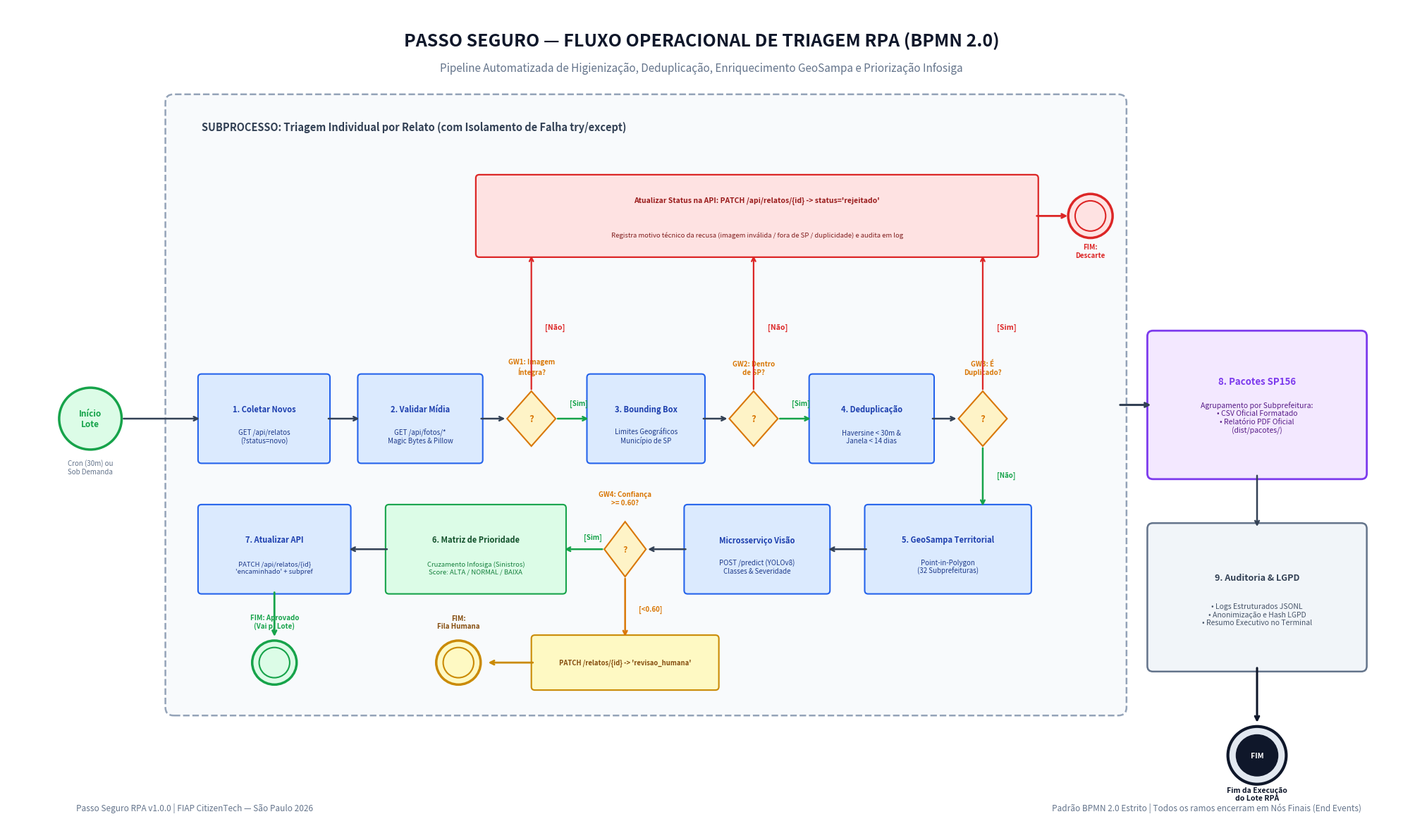

The matplotlib source for this figure:
import matplotlib.pyplot as plt
import matplotlib.patches as patches
from pathlib import Path


def desenhar_diagrama():
    fig, ax = plt.subplots(figsize=(20, 12), dpi=250)
    fig.patch.set_facecolor("#ffffff")
    ax.set_facecolor("#ffffff")
    ax.set_xlim(0, 200)
    ax.set_ylim(0, 120)
    ax.axis("off")

    # Paleta de Cores BPMN 2.0 Profissional
    c_blue = "#1e40af"       # Azul marinho FIAP/Tech
    c_light_blue = "#dbeafe" # Fundo tarefas
    c_blue_border = "#2563eb"
    c_amber = "#d97706"      # Gateways / Alertas
    c_amber_bg = "#fef3c7"
    c_green = "#16a34a"      # Sucesso / Início
    c_green_bg = "#dcfce7"
    c_red = "#dc2626"        # Rejeição
    c_red_bg = "#fee2e2"
    c_purple = "#7c3aed"     # Pacotes
    c_purple_bg = "#f3e8ff"
    c_sub_bg = "#f8fafc"     # Fundo subprocesso
    c_gray_text = "#334155"

    # Cabeçalho Principal
    ax.text(100, 115, "PASSO SEGURO — FLUXO OPERACIONAL DE TRIAGEM RPA (BPMN 2.0)", 
            fontsize=18, fontweight="bold", ha="center", va="center", color="#0f172a")
    ax.text(100, 111, "Pipeline Automatizada de Higienização, Deduplicação, Enriquecimento GeoSampa e Priorização Infosiga", 
            fontsize=11, ha="center", va="center", color="#64748b")

    # Contêiner do Subprocesso (Isolamento de Falha por Relato - try/except)
    subproc = patches.FancyBboxPatch((24, 18), 136, 88, boxstyle="round,pad=1.2", 
                                    facecolor=c_sub_bg, edgecolor="#94a3b8", linestyle="--", linewidth=1.8)
    ax.add_patch(subproc)
    ax.text(28, 102, "SUBPROCESSO: Triagem Individual por Relato (com Isolamento de Falha try/except)", 
            fontsize=10.5, fontweight="bold", color="#334155")

    # ==========================================
    # 1. INÍCIO DO PROCESSO (Gatilho de Lote)
    # ==========================================
    start_circle = patches.Circle((12, 60), 4.5, facecolor=c_green_bg, edgecolor=c_green, linewidth=2.5)
    ax.add_patch(start_circle)
    ax.text(12, 60, "Início\nLote", fontsize=8.5, fontweight="bold", ha="center", va="center", color=c_green)
    ax.text(12, 52, "Cron (30m) ou\nSob Demanda", fontsize=7, ha="center", color="#64748b")

    # Seta Início -> Tarefa 1 (Coleta API)
    ax.annotate("", xy=(28, 60), xytext=(16.5, 60), arrowprops=dict(arrowstyle="->", color="#334155", lw=1.8))

    # ==========================================
    # 2. TAREFA 1: Coleta na API Central (Azure)
    # ==========================================
    t1 = patches.FancyBboxPatch((28, 54), 18, 12, boxstyle="round,pad=0.5", 
                               facecolor=c_light_blue, edgecolor=c_blue_border, linewidth=1.5)
    ax.add_patch(t1)
    ax.text(37, 61, "1. Coletar Novos", fontsize=8, fontweight="bold", ha="center", color=c_blue)
    ax.text(37, 56.5, "GET /api/relatos\n(?status=novo)", fontsize=7, ha="center", color="#1e3a8a")

    # Seta T1 -> Tarefa 2 (Validação de Mídia / Download)
    ax.annotate("", xy=(51, 60), xytext=(46, 60), arrowprops=dict(arrowstyle="->", color="#334155", lw=1.8))

    # ==========================================
    # 3. TAREFA 2: Download & Validação de Imagem
    # ==========================================
    t2 = patches.FancyBboxPatch((51, 54), 17, 12, boxstyle="round,pad=0.5", 
                               facecolor=c_light_blue, edgecolor=c_blue_border, linewidth=1.5)
    ax.add_patch(t2)
    ax.text(59.5, 61, "2. Validar Mídia", fontsize=8, fontweight="bold", ha="center", color=c_blue)
    ax.text(59.5, 56.5, "GET /api/fotos/*\nMagic Bytes & Pillow", fontsize=7, ha="center", color="#1e3a8a")

    # Seta T2 -> Gateway 1 (Imagem Válida?)
    ax.annotate("", xy=(72, 60), xytext=(68, 60), arrowprops=dict(arrowstyle="->", color="#334155", lw=1.8))

    # Gateway 1 (Imagem Válida?)
    gw1 = patches.Polygon([[72, 60], [75.5, 64], [79, 60], [75.5, 56]], facecolor=c_amber_bg, edgecolor=c_amber, linewidth=1.5)
    ax.add_patch(gw1)
    ax.text(75.5, 60, "?", fontsize=9.5, fontweight="bold", ha="center", va="center", color=c_amber)
    ax.text(75.5, 66.5, "GW1: Imagem\nÍntegra?", fontsize=7, fontweight="bold", ha="center", color=c_amber)

    # Desvio GW1 [Não] -> Sobe para Rejeição de Foto
    ax.annotate("", xy=(75.5, 84), xytext=(75.5, 64), arrowprops=dict(arrowstyle="->", color=c_red, lw=1.6))
    ax.text(77.5, 73, "[Não]", fontsize=7.5, fontweight="bold", color=c_red)

    # ==========================================
    # 4. TAREFA 3: Validação Bounding Box SP
    # ==========================================
    # Seta GW1 [Sim] -> T3
    ax.annotate("", xy=(84, 60), xytext=(79, 60), arrowprops=dict(arrowstyle="->", color=c_green, lw=1.8))
    ax.text(81, 62, "[Sim]", fontsize=7, fontweight="bold", color=c_green)

    t3 = patches.FancyBboxPatch((84, 54), 16, 12, boxstyle="round,pad=0.5", 
                               facecolor=c_light_blue, edgecolor=c_blue_border, linewidth=1.5)
    ax.add_patch(t3)
    ax.text(92, 61, "3. Bounding Box", fontsize=8, fontweight="bold", ha="center", color=c_blue)
    ax.text(92, 56.5, "Limites Geográficos\nMunicípio de SP", fontsize=7, ha="center", color="#1e3a8a")

    # Gateway 2 (Dentro de SP?)
    gw_sp = patches.Polygon([[104, 60], [107.5, 64], [111, 60], [107.5, 56]], facecolor=c_amber_bg, edgecolor=c_amber, linewidth=1.5)
    ax.add_patch(gw_sp)
    ax.text(107.5, 60, "?", fontsize=9.5, fontweight="bold", ha="center", va="center", color=c_amber)
    ax.text(107.5, 66.5, "GW2: Dentro\nde SP?", fontsize=7, fontweight="bold", ha="center", color=c_amber)

    # Seta T3 -> GW_SP
    ax.annotate("", xy=(104, 60), xytext=(100, 60), arrowprops=dict(arrowstyle="->", color="#334155", lw=1.8))

    # Desvio GW_SP [Não] -> Sobe para Rejeição Territorial
    ax.annotate("", xy=(107.5, 84), xytext=(107.5, 64), arrowprops=dict(arrowstyle="->", color=c_red, lw=1.6))
    ax.text(109.5, 73, "[Não]", fontsize=7.5, fontweight="bold", color=c_red)

    # ==========================================
    # 5. TAREFA 4: Deduplicação Espacial & Temporal
    # ==========================================
    # Seta GW_SP [Sim] -> T4
    ax.annotate("", xy=(116, 60), xytext=(111, 60), arrowprops=dict(arrowstyle="->", color=c_green, lw=1.8))
    ax.text(113, 62, "[Sim]", fontsize=7, fontweight="bold", color=c_green)

    t4 = patches.FancyBboxPatch((116, 54), 17, 12, boxstyle="round,pad=0.5", 
                               facecolor=c_light_blue, edgecolor=c_blue_border, linewidth=1.5)
    ax.add_patch(t4)
    ax.text(124.5, 61, "4. Deduplicação", fontsize=8, fontweight="bold", ha="center", color=c_blue)
    ax.text(124.5, 56.5, "Haversine < 30m &\nJanela < 14 dias", fontsize=7, ha="center", color="#1e3a8a")

    # Gateway 3 (Duplicado?)
    gw_dup = patches.Polygon([[137, 60], [140.5, 64], [144, 60], [140.5, 56]], facecolor=c_amber_bg, edgecolor=c_amber, linewidth=1.5)
    ax.add_patch(gw_dup)
    ax.text(140.5, 60, "?", fontsize=9.5, fontweight="bold", ha="center", va="center", color=c_amber)
    ax.text(140.5, 66.5, "GW3: É\nDuplicado?", fontsize=7, fontweight="bold", ha="center", color=c_amber)

    # Seta T4 -> GW_DUP
    ax.annotate("", xy=(137, 60), xytext=(133, 60), arrowprops=dict(arrowstyle="->", color="#334155", lw=1.8))

    # Desvio GW_DUP [Sim, Duplicado] -> Sobe para Rejeição por Duplicidade
    ax.annotate("", xy=(140.5, 84), xytext=(140.5, 64), arrowprops=dict(arrowstyle="->", color=c_red, lw=1.6))
    ax.text(142.5, 73, "[Sim]", fontsize=7.5, fontweight="bold", color=c_red)

    # =========================================================================
    # RAMO SUPERIOR: FLUXO DE REJEIÇÃO / DESCARTE (COM EVENTO FIM ESPECÍFICO)
    # =========================================================================
    t_rej = patches.FancyBboxPatch((68, 84), 80, 11, boxstyle="round,pad=0.5", 
                                  facecolor=c_red_bg, edgecolor=c_red, linewidth=1.6)
    ax.add_patch(t_rej)
    ax.text(108, 91.5, "Atualizar Status na API: PATCH /api/relatos/{id} -> status='rejeitado'", 
            fontsize=7.5, fontweight="bold", ha="center", color="#991b1b")
    ax.text(108, 86.5, "Registra motivo técnico da recusa (imagem inválida / fora de SP / duplicidade) e audita em log", 
            fontsize=6.8, ha="center", color="#7f1d1d")

    # Seta Rejeição -> EVENTO FIM: DESCARTE
    ax.annotate("", xy=(153, 89.5), xytext=(148, 89.5), arrowprops=dict(arrowstyle="->", color=c_red, lw=2))

    # EVENTO FIM 1: DESCARTE (Círculo Duplo Vermelho)
    end_rej_outer = patches.Circle((156, 89.5), 3.2, facecolor=c_red_bg, edgecolor=c_red, linewidth=2.5)
    end_rej_inner = patches.Circle((156, 89.5), 2.2, facecolor=c_red_bg, edgecolor=c_red, linewidth=1.5)
    ax.add_patch(end_rej_outer)
    ax.add_patch(end_rej_inner)
    ax.text(156, 83.5, "FIM:\nDescarte", fontsize=7, fontweight="bold", ha="center", color=c_red)

    # =========================================================================
    # RAMO INFERIOR: PROCESSAMENTO VÁLIDO (ENRIQUECIMENTO E PRIORIDADE)
    # =========================================================================
    # Seta GW_DUP [Não, Inédito] -> Desce para Linha Inferior
    ax.annotate("", xy=(140.5, 47), xytext=(140.5, 56), arrowprops=dict(arrowstyle="->", color=c_green, lw=1.8))
    ax.text(142.5, 51.5, "[Não]", fontsize=7, fontweight="bold", color=c_green)

    # Tarefa 5: Enriquecimento Territorial GeoSampa
    t5 = patches.FancyBboxPatch((124, 35), 23, 12, boxstyle="round,pad=0.5", 
                               facecolor=c_light_blue, edgecolor=c_blue_border, linewidth=1.5)
    ax.add_patch(t5)
    ax.text(135.5, 42, "5. GeoSampa Territorial", fontsize=8, fontweight="bold", ha="center", color=c_blue)
    ax.text(135.5, 37.5, "Point-in-Polygon\n(32 Subprefeituras)", fontsize=7, ha="center", color="#1e3a8a")

    # Seta T5 -> Visão / Gateway IA
    ax.annotate("", xy=(118, 41), xytext=(124, 41), arrowprops=dict(arrowstyle="->", color="#334155", lw=1.8))

    # Tarefa: Inferência de Visão Computacional (YOLOv8)
    t_vis = patches.FancyBboxPatch((98, 35), 20, 12, boxstyle="round,pad=0.5", 
                                  facecolor=c_light_blue, edgecolor=c_blue_border, linewidth=1.5)
    ax.add_patch(t_vis)
    ax.text(108, 42, "Microsserviço Visão", fontsize=8, fontweight="bold", ha="center", color=c_blue)
    ax.text(108, 37.5, "POST /predict (YOLOv8)\nClasses & Severidade", fontsize=7, ha="center", color="#1e3a8a")

    # Seta Visão -> Gateway 4 (Confiança Visão)
    ax.annotate("", xy=(92, 41), xytext=(98, 41), arrowprops=dict(arrowstyle="->", color="#334155", lw=1.8))

    # Gateway 4 (Confiança da Visão >= 0.60?)
    gw_vis = patches.Polygon([[86, 41], [89, 45], [92, 41], [89, 37]], facecolor=c_amber_bg, edgecolor=c_amber, linewidth=1.5)
    ax.add_patch(gw_vis)
    ax.text(89, 41, "?", fontsize=9, fontweight="bold", ha="center", va="center", color=c_amber)
    ax.text(89, 47.5, "GW4: Confiança\n>= 0.60?", fontsize=7, fontweight="bold", ha="center", color=c_amber)

    # -------------------------------------------------------------------------
    # DESVIO: REVISÃO HUMANA (COM EVENTO FIM ESPECÍFICO)
    # -------------------------------------------------------------------------
    ax.annotate("", xy=(89, 28), xytext=(89, 37), arrowprops=dict(arrowstyle="->", color=c_amber, lw=1.8))
    ax.text(91, 32, "[<0.60]", fontsize=7, fontweight="bold", color=c_amber)

    t_rev = patches.FancyBboxPatch((76, 21), 26, 7, boxstyle="round,pad=0.5", 
                                  facecolor="#fef9c3", edgecolor="#ca8a04", linewidth=1.5)
    ax.add_patch(t_rev)
    ax.text(89, 24.5, "PATCH /relatos/{id} -> 'revisao_humana'", fontsize=6.8, fontweight="bold", ha="center", va="center", color="#854d0e")

    # Seta Revisão Humana -> EVENTO FIM: FILA HUMANA
    ax.annotate("", xy=(69, 24.5), xytext=(76, 24.5), arrowprops=dict(arrowstyle="->", color="#ca8a04", lw=2))

    # EVENTO FIM 2: REVISÃO HUMANA (Círculo Duplo Âmbar)
    end_rev_outer = patches.Circle((65, 24.5), 3.2, facecolor="#fef9c3", edgecolor="#ca8a04", linewidth=2.5)
    end_rev_inner = patches.Circle((65, 24.5), 2.2, facecolor="#fef9c3", edgecolor="#ca8a04", linewidth=1.5)
    ax.add_patch(end_rev_outer)
    ax.add_patch(end_rev_inner)
    ax.text(65, 29.5, "FIM:\nFila Humana", fontsize=7, fontweight="bold", ha="center", color="#854d0e")

    # -------------------------------------------------------------------------
    # FLUXO PRINCIPAL: PRIORIZAÇÃO INFOSIGA & DESPACHO
    # -------------------------------------------------------------------------
    # Seta GW4 [>=0.60] -> Tarefa Cálculo de Prioridade
    ax.annotate("", xy=(80, 41), xytext=(86, 41), arrowprops=dict(arrowstyle="->", color=c_green, lw=1.8))
    ax.text(83, 42.5, "[Sim]", fontsize=7, fontweight="bold", color=c_green)

    t_prio = patches.FancyBboxPatch((55, 35), 25, 12, boxstyle="round,pad=0.5", 
                                   facecolor=c_green_bg, edgecolor=c_green, linewidth=1.5)
    ax.add_patch(t_prio)
    ax.text(67.5, 42, "6. Matriz de Prioridade", fontsize=8, fontweight="bold", ha="center", color="#14532d")
    ax.text(67.5, 37.5, "Cruzamento Infosiga (Sinistros)\nScore: ALTA / NORMAL / BAIXA", fontsize=6.8, ha="center", color="#15803d")

    # Seta Prioridade -> PATCH /relatos/{id} "encaminhado"
    ax.annotate("", xy=(49, 41), xytext=(55, 41), arrowprops=dict(arrowstyle="->", color="#334155", lw=1.8))

    t_patch = patches.FancyBboxPatch((28, 35), 21, 12, boxstyle="round,pad=0.5", 
                                    facecolor=c_light_blue, edgecolor=c_blue_border, linewidth=1.5)
    ax.add_patch(t_patch)
    ax.text(38.5, 42, "7. Atualizar API", fontsize=8, fontweight="bold", ha="center", color=c_blue)
    ax.text(38.5, 37.5, "PATCH /api/relatos/{id}\n'encaminhado' + subpref", fontsize=6.8, ha="center", color="#1e3a8a")

    # EVENTO FIM 3: APROVADO PARA LOTE (Círculo Duplo Verde)
    ax.annotate("", xy=(38.5, 28), xytext=(38.5, 35), arrowprops=dict(arrowstyle="->", color=c_green, lw=2))
    end_app_outer = patches.Circle((38.5, 24.5), 3.2, facecolor=c_green_bg, edgecolor=c_green, linewidth=2.5)
    end_app_inner = patches.Circle((38.5, 24.5), 2.2, facecolor=c_green_bg, edgecolor=c_green, linewidth=1.5)
    ax.add_patch(end_app_outer)
    ax.add_patch(end_app_inner)
    ax.text(38.5, 29.5, "FIM: Aprovado\n(Vai p/ Lote)", fontsize=7, fontweight="bold", ha="center", color=c_green)

    # =========================================================================
    # CONSOLIDAÇÃO DO LOTE (FORA DO SUBPROCESSO)
    # =========================================================================
    # Seta Subprocesso -> Compilação de Pacotes
    ax.annotate("", xy=(165, 62), xytext=(160, 62), arrowprops=dict(arrowstyle="->", color="#334155", lw=2.2))

    t_pacote = patches.FancyBboxPatch((165, 52), 30, 20, boxstyle="round,pad=0.8", 
                                     facecolor=c_purple_bg, edgecolor=c_purple, linewidth=2)
    ax.add_patch(t_pacote)
    ax.text(180, 65, "8. Pacotes SP156", fontsize=9.5, fontweight="bold", ha="center", color=c_purple)
    ax.text(180, 58, "Agrupamento por Subprefeitura:\n• CSV Oficial Formatado\n• Relatório PDF Oficial\n(dist/pacotes/)", 
            fontsize=7.5, ha="center", color="#581c87")

    # Tarefa 9: Auditoria LGPD e Logs
    t_resumo = patches.FancyBboxPatch((165, 24), 30, 20, boxstyle="round,pad=0.8", 
                                     facecolor="#f1f5f9", edgecolor="#64748b", linewidth=1.8)
    ax.add_patch(t_resumo)
    ax.text(180, 36.5, "9. Auditoria & LGPD", fontsize=9, fontweight="bold", ha="center", color="#334155")
    ax.text(180, 30, "• Logs Estruturados JSONL\n• Anonimização e Hash LGPD\n• Resumo Executivo no Terminal", 
            fontsize=7.5, ha="center", color="#475569")
    ax.annotate("", xy=(180, 44), xytext=(180, 52), arrowprops=dict(arrowstyle="->", color="#334155", lw=1.8))

    # =========================================================================
    # EVENTO FINAL GERAL: FIM DO LOTE
    # =========================================================================
    ax.annotate("", xy=(180, 15.5), xytext=(180, 24), arrowprops=dict(arrowstyle="->", color="#0f172a", lw=2.2))

    end_lote_outer = patches.Circle((180, 11), 4.2, facecolor="#e2e8f0", edgecolor="#0f172a", linewidth=3)
    end_lote_inner = patches.Circle((180, 11), 3.0, facecolor="#0f172a", edgecolor="#0f172a", linewidth=1)
    ax.add_patch(end_lote_outer)
    ax.add_patch(end_lote_inner)
    ax.text(180, 11, "FIM", fontsize=7.5, fontweight="bold", ha="center", va="center", color="#ffffff")
    ax.text(180, 4.5, "Fim da Execução\ndo Lote RPA", fontsize=7.5, fontweight="bold", ha="center", color="#0f172a")

    # Rodapé com Metadados Oficiais FIAP
    ax.text(10, 3, "Passo Seguro RPA v1.0.0 | FIAP CitizenTech — São Paulo 2026", 
            fontsize=8.5, color="#64748b")
    ax.text(195, 3, "Padrão BPMN 2.0 Estrito | Todos os ramos encerram em Nós Finais (End Events)", 
            fontsize=8.5, ha="right", color="#64748b")

    plt.tight_layout()
    
    docs_png = Path("docs/triagem_processo.png")
    assets_png = Path("assets/triagem_processo.png")
    assets_png.parent.mkdir(parents=True, exist_ok=True)
    docs_png.parent.mkdir(parents=True, exist_ok=True)
    
    plt.savefig(docs_png, dpi=250, bbox_inches="tight")
    plt.savefig(assets_png, dpi=250, bbox_inches="tight")
    plt.close(fig)
    print(f"Diagrama BPMN 2.0 atualizado e salvo com sucesso em {docs_png} e {assets_png}")


if __name__ == "__main__":
    desenhar_diagrama()
